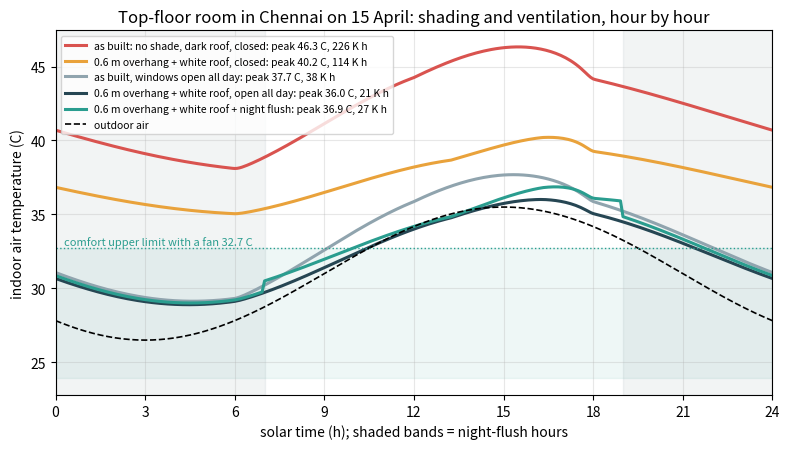
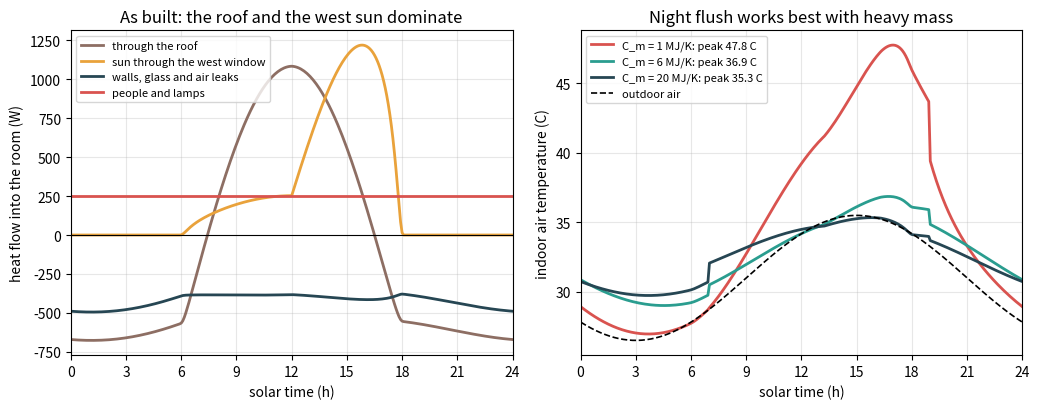

Reproduce these figures in Python, in order.
"""Session 3 (Level 3): simulate a hot day hour by hour, validate the model, and choose a passive design.

Run:  python start.py 3
"""
# %% [markdown]
# # Session 3: a whole day in the room, step by step
# **A. Real-world problem.** Session 1 gave one steady temperature for fixed conditions.
# Session 2 gave the sun and the air flow at one moment. But the sun moves, the outdoor
# temperature swings from 27 C at dawn to 35 C in the afternoon, and the floor slab soaks
# up heat by day and gives it back at night. Can we step through a whole day, check the
# simulation against Session 1 and the energy balance, and then choose the cheapest set of
# passive measures (sunshade, white roof, night ventilation) that keeps a top-floor room in
# Chennai comfortable?
#
# **Plan.** (1) a hot-day weather model, (2) a two-part room model: air plus thermal mass,
# (3) validation, (4) ventilation strategies, (5) a comfort limit, (6) design choice.
#
# **Model.** Clear-sky sun, sinusoidal outdoor temperature, one lumped thermal mass, roof
# without its own heat storage. A simplified teaching model, not a design tool.

# %%
import pathlib

import numpy as np

OUT = (pathlib.Path(__file__).resolve().parent if "__file__" in globals() else pathlib.Path(".")) / "out"
RHO_CP = 1200.0            # J/(m3 K) for air
LAT, DAY = 13.08, 105      # Chennai, 15 April
WEST = 270.0               # azimuth the window wall faces (degrees)


# %% [markdown]
# ## Step 1: sun and weather for a hot day (from Session 2)
# The sun functions are copied from Session 2 so this file runs on its own. The outdoor air
# temperature follows a daily wave: mean 31 C, swing +/- 4.5 K, hottest at 15:00.
#
#     T_out(t) = T_mean + T_amp cos(2 pi (t - 15) / 24)

# %%
def sun_position(lat, day, hour):
    """(altitude, azimuth) in degrees for solar time `hour`; azimuth clockwise from north."""
    d = np.radians(23.45 * np.sin(np.radians(360.0 * (284 + day) / 365.0)))
    phi, w = np.radians(lat), np.radians(15.0 * (np.asarray(hour, float) - 12.0))
    alt = np.arcsin(np.clip(np.sin(phi) * np.sin(d) + np.cos(phi) * np.cos(d) * np.cos(w), -1, 1))
    east, north = -np.cos(d) * np.sin(w), np.cos(phi) * np.sin(d) - np.sin(phi) * np.cos(d) * np.cos(w)
    return np.degrees(alt), np.degrees(np.arctan2(east, north)) % 360.0


def beam_normal(alt):
    """Clear-sky beam irradiance (W/m2) with A = 1100 W/m2, B = 0.18."""
    s = np.sin(np.radians(alt))
    return np.where(s > 0.01, 1100.0 * np.exp(-0.18 / np.maximum(s, 0.01)), 0.0)


def window_sun(hour, depth, gap=0.3, height=1.5, wall_az=WEST):
    """Sun on the window glass (W/m2) under an overhang of `depth` m (beam shaded, diffuse not)."""
    alt, az = sun_position(LAT, DAY, hour)
    g = np.radians((az - wall_az + 180.0) % 360.0 - 180.0)
    cos_t = np.cos(np.radians(alt)) * np.cos(g)
    tan_om = np.tan(np.radians(np.clip(alt, 0, 89.9))) / np.maximum(np.cos(g), 1e-9)
    f = np.where(cos_t > 0, np.clip((depth * tan_om - gap) / height, 0, 1), 1.0)
    idn = beam_normal(alt)
    diffuse = 0.5 * idn * (0.12 + 0.2 * (np.maximum(np.sin(np.radians(alt)), 0) + 0.12))
    return np.where(alt > 0, idn * np.maximum(cos_t, 0) * (1 - f) + diffuse, 0.0)


def roof_sun(hour):
    """Sun on a flat roof (W/m2): beam times sin(altitude) plus sky diffuse 0.12 x beam."""
    alt, _ = sun_position(LAT, DAY, hour)
    idn = beam_normal(alt)
    return np.where(alt > 0, idn * (np.sin(np.radians(alt)) + 0.12), 0.0)


def outdoor_temperature(hour, t_mean=31.0, t_amp=4.5, t_peak=15.0):
    """Outdoor air temperature (C) on the design day."""
    return t_mean + t_amp * np.cos(2 * np.pi * (np.asarray(hour, float) - t_peak) / 24.0)


# %% [markdown]
# ## Step 2: the sol-air temperature of the roof
# A sunlit roof gets much hotter than the air. Its effect on the room is as if the outdoor air
# above it were at the **sol-air temperature**
#
#     T_sa = T_out + a I_roof / h_o - dR
#
# a = solar absorptance of the roof surface (about 0.8 for dark concrete, 0.3 for white lime
# or reflective paint), h_o = 20 W/(m2 K) outside surface coefficient, and dR = 3.9 K for
# the heat a flat roof radiates to the cold sky. A white roof is "shading" for the roof.

# %%
def sol_air(t_out, i_roof, absorptance, h_o=20.0, sky=3.9):
    """Sol-air temperature (C) of a flat roof."""
    if not (0 <= absorptance <= 1):
        raise ValueError("absorptance must be between 0 and 1")
    return t_out + absorptance * i_roof / h_o - sky


# %% [markdown]
# ## Step 3: a room with thermal mass
# The room has two parts:
#
# * **air** (small heat capacity, treated as always in balance), temperature T_a
# * **mass** (floor slab and inner walls, heat capacity C_m in J/K), temperature T_m,
#   linked to the air by a conductance hA (W/K)
#
# Air balance (no storage):
#
#     0 = UA_w (T_out - T_a) + UA_r (T_sa - T_a) + H_v (T_out - T_a) + hA (T_m - T_a) + Q_int + (1 - f) Q_sun
#
# so T_a is a weighted average of T_out, T_sa and T_m plus the heat gains. Mass balance:
#
#     C_m dT_m/dt = hA (T_a - T_m) + f Q_sun
#
# f = share of the window sun that lands on the floor (0.7). We step the mass equation with
# Runge-Kutta 4 every 5 minutes. We want the day that repeats itself (a "periodic steady
# state"): the mass ends the day at the temperature it started with.

# %%
ROOM = {
    "volume": 48.0, "ua_wall": 30.0,  # brick wall 10 m2 x 2 + glass 2 m2 x 5 (W/K)
    "ua_roof": 40.0,                  # concrete roof 16 m2 x 2.5 (W/K)
    "window_area": 2.0, "shgc": 0.8, "f_mass": 0.7,
    "c_mass": 6.0e6,                  # J/K: about 16 m2 of 150 mm slab plus inner walls
    "ha_mass": 400.0,                 # W/K: about 50 m2 of surface at 8 W/(m2 K)
    "q_int": 250.0,                   # W: two people and lamps
    "ach_closed": 0.5, "ach_open": 20.0,
}


def air_temperature(t_m, t_out, t_sa, h_v, q_sun, room=ROOM):
    """Indoor air temperature (C) from the air heat balance (no air storage)."""
    uw, ur, ha, f = room["ua_wall"], room["ua_roof"], room["ha_mass"], room["f_mass"]
    num = (uw + h_v) * t_out + ur * t_sa + ha * t_m + room["q_int"] + (1 - f) * q_sun
    return num / (uw + ur + h_v + ha)


def ach_schedule(strategy, hour, room=ROOM):
    """Air changes per hour for a ventilation strategy at solar time `hour`.

    'closed' : windows shut all day (infiltration only)
    'open'   : windows open all day
    'night'  : night flushing, open 19:00 to 07:00, shut by day"""
    h = np.asarray(hour, float) % 24.0
    if strategy == "closed":
        return np.full_like(h, room["ach_closed"])
    if strategy == "open":
        return np.full_like(h, room["ach_open"])
    if strategy == "night":
        return np.where((h >= 19.0) | (h < 7.0), room["ach_open"], room["ach_closed"])
    raise ValueError("strategy must be 'closed', 'open' or 'night'")


def simulate_day(depth=0.0, absorptance=0.8, strategy="closed", room=ROOM, dt_min=5.0, forcing=None,
                 t_mean=31.0, t_amp=4.5):
    """Step the room through one day and return its periodic steady state.

    The model is linear in T_m, so one day maps the start temperature T0 to an end
    temperature A T0 + B. Two trial days (T0 = 0 and T0 = 1) give A and B, and the day that
    repeats itself starts at T0 = B / (1 - A). `forcing`, if given, is a function
    hour -> (t_out, t_sa, q_sun, ach) that replaces the weather (used for validation)."""
    if dt_min <= 0 or 1440.0 % dt_min:
        raise ValueError("dt_min must divide 1440 minutes")
    dt = 60.0 * dt_min
    n = int(round(24 * 60 / dt_min))
    vol, c, ha, f = room["volume"], room["c_mass"], room["ha_mass"], room["f_mass"]
    half = dt_min / 120.0 * np.arange(2 * n + 1)            # forcing on a half-step grid (h)
    if forcing is not None:
        t_o, t_sa, q_sun, ach = (np.asarray(x, float) * np.ones_like(half) for x in forcing(half))
    else:
        t_o = outdoor_temperature(half, t_mean, t_amp)
        t_sa = sol_air(t_o, roof_sun(half), absorptance)
        q_sun = room["shgc"] * room["window_area"] * window_sun(half, depth)
        ach = ach_schedule(strategy, half, room)
    h_v = RHO_CP * ach * vol / 3600.0
    # T_a = a0 + a1 T_m on every grid point, so dT_m/dt = k0 + k1 T_m
    den = room["ua_wall"] + room["ua_roof"] + h_v + ha
    a0 = ((room["ua_wall"] + h_v) * t_o + room["ua_roof"] * t_sa + room["q_int"] + (1 - f) * q_sun) / den
    a1 = ha / den
    k0, k1 = (ha * a0 + f * q_sun) / c, ha * (a1 - 1.0) / c

    def one_day(t0):
        tm = np.empty(n + 1)
        tm[0] = t0
        for i in range(n):
            j = 2 * i
            r = lambda jj, t: k0[jj] + k1[jj] * t
            q1 = r(j, tm[i])
            q2 = r(j + 1, tm[i] + dt / 2 * q1)
            q3 = r(j + 1, tm[i] + dt / 2 * q2)
            q4 = r(j + 2, tm[i] + dt * q3)
            tm[i + 1] = tm[i] + dt * (q1 + 2 * q2 + 2 * q3 + q4) / 6.0
        return tm

    e0, e1 = one_day(0.0)[-1], one_day(1.0)[-1]
    tm = one_day(e0 / (1.0 - (e1 - e0)))
    g = slice(0, 2 * n + 1, 2)                               # whole-step points
    hours = half[g]
    t_a = a0[g] + a1[g] * tm
    gains = (room["ua_wall"] + h_v[g]) * (t_o[g] - t_a) + room["ua_roof"] * (t_sa[g] - t_a) + room["q_int"] + q_sun[g]
    stored = c * (tm[-1] - tm[0])
    gain_int = float(np.sum(0.5 * (gains[1:] + gains[:-1])) * dt)
    return {"hour": hours, "t_air": t_a, "t_mass": tm, "t_out": t_o[g], "t_sa": t_sa[g], "q_sun": q_sun[g], "ach": ach[g],
            "peak": float(t_a.max()), "mean": float(t_a[:-1].mean()),
            "energy_residual": gain_int - stored, "energy_scale": float(np.sum(np.abs(gains[1:])) * dt),
            "periodic_error": float(abs(tm[-1] - tm[0]))}


# %% [markdown]
# ## Step 4: when is the room comfortable?
# People in naturally ventilated buildings adapt to the climate. The adaptive comfort model
# of ASHRAE Standard 55 sets a neutral temperature `T_n = 0.31 T_pma + 17.8` from the
# prevailing mean outdoor temperature T_pma, with an 80 percent acceptability band of
# +/- 3.5 K. For T_pma = 31 C the upper limit is 30.9 C. Moving air from a ceiling fan
# (about 0.9 m/s) raises the limit by 1.8 K, to 32.7 C; we use that, because almost every
# room in India has a fan. We use the indoor air temperature as a stand-in for the
# operative temperature people feel, and count **discomfort degree-hours**: how many kelvin
# above the limit, summed over the hours of the day.

# %%
def comfort_upper_limit(t_pma, band=3.5, fan_bonus=0.0):
    """Upper limit (C) of the adaptive comfort band for naturally ventilated rooms.

    `fan_bonus` (K) is the extra allowance for air movement from a ceiling fan."""
    if not (10.0 <= t_pma <= 33.5):
        raise ValueError("the adaptive model applies for prevailing mean outdoor 10 to 33.5 C")
    if fan_bonus < 0:
        raise ValueError("fan bonus must not be negative")
    return 0.31 * t_pma + 17.8 + band + fan_bonus


def degree_hours(hours, temps, limit):
    """Kelvin-hours above `limit` (trapezoid rule over the hours given)."""
    excess = np.maximum(np.asarray(temps, float) - limit, 0.0)
    return float(np.sum(0.5 * (excess[1:] + excess[:-1]) * np.diff(hours)))


# %% [markdown]
# ## Step 5: choosing a design (the mini-project)
# Each measure has a rough cost (illustrative rupees, not quotations). We try every
# combination and keep the cheapest that keeps discomfort below a target.

# %%
OPTIONS = {
    "depth": {0.0: 0, 0.6: 6000, 1.2: 12000},     # overhang depth (m): cost in rupees
    "absorptance": {0.8: 0, 0.3: 8000},           # roof: plain concrete or white-coated
    "strategy": {"closed": 0, "open": 0, "night": 1500},   # night: insect mesh and secure grille
}


def choose_design(max_degree_hours, limit, options=OPTIONS):
    """Cheapest (cost, depth, absorptance, strategy, degree_hours, peak) with discomfort <= the target."""
    best = None
    for d, cd in options["depth"].items():
        for a, ca in options["absorptance"].items():
            for s, cs in options["strategy"].items():
                r = simulate_day(d, a, s)
                dh = degree_hours(r["hour"], r["t_air"], limit)
                cand = (cd + ca + cs, d, a, s, dh, r["peak"])
                if dh <= max_degree_hours and (best is None or cand[0] < best[0] or (cand[0] == best[0] and dh < best[4])):
                    best = cand
    return best


# %%
if __name__ == "__main__":
    import matplotlib.pyplot as plt

    OUT.mkdir(exist_ok=True)
    limit = comfort_upper_limit(31.0, fan_bonus=1.8)
    print(f"adaptive comfort upper limit for prevailing mean 31 C: {comfort_upper_limit(31.0):.2f} C, with a ceiling fan {limit:.2f} C")

    # validation 1: constant weather must reproduce the Session 1 steady formula
    const = lambda h: (34.0, 34.0, 160.0, 10.0)
    v = simulate_day(forcing=const)
    h_v = RHO_CP * 10.0 * 48.0 / 3600.0
    t_s1 = 34.0 + (160.0 + 250.0) / (70.0 + h_v)
    print(f"validation: constant inputs give {v['t_air'][-1]:.4f} C, Session 1 formula {t_s1:.4f} C")

    # Figure 1: four designs through the day (this is also the promo Target figure)
    designs = [("as built: no shade, dark roof, closed", 0.0, 0.8, "closed", "#d9534f"),
               ("0.6 m overhang + white roof, closed", 0.6, 0.3, "closed", "#e9a23b"),
               ("as built, windows open all day", 0.0, 0.8, "open", "#90a4ae"),
               ("0.6 m overhang + white roof, open all day", 0.6, 0.3, "open", "#264653"),
               ("0.6 m overhang + white roof + night flush", 0.6, 0.3, "night", "#2a9d8f")]
    fig, ax = plt.subplots(figsize=(8.0, 4.6))
    res = {}
    for name, d, a, s, col in designs:
        r = simulate_day(d, a, s)
        res[name] = r
        dh = degree_hours(r["hour"], r["t_air"], limit)
        ax.plot(r["hour"], r["t_air"], color=col, lw=2.2, label=f"{name}: peak {r['peak']:.1f} C, {dh:.0f} K h")
        print(f"{name:44s} peak {r['peak']:.2f} C  mean {r['mean']:.2f} C  discomfort {dh:6.1f} K h  "
              f"energy residual {r['energy_residual'] / r['energy_scale']:.1e}  periodic error {r['periodic_error']:.1e} K")
    r0 = res[designs[0][0]]
    ax.plot(r0["hour"], r0["t_out"], "k--", lw=1.2, label="outdoor air")
    ax.axhspan(limit - 8.8, limit, color="#2a9d8f", alpha=0.08)
    ax.axhline(limit, color="#2a9d8f", lw=1, ls=":")
    ax.text(0.3, limit + 0.25, f"comfort upper limit with a fan {limit:.1f} C", fontsize=8, color="#2a9d8f")
    for x0, x1 in ((0, 7), (19, 24)):
        ax.axvspan(x0, x1, color="#264653", alpha=0.06)
    ax.set_xlim(0, 24)
    ax.set_xticks(range(0, 25, 3))
    ax.set_xlabel("solar time (h); shaded bands = night-flush hours")
    ax.set_ylabel("indoor air temperature (C)")
    ax.set_title("Top-floor room in Chennai on 15 April: shading and ventilation, hour by hour")
    ax.grid(alpha=0.3)
    ax.legend(fontsize=7.5, loc="upper left")
    fig.tight_layout()
    fig.savefig(OUT / "day_designs.png", dpi=120)

    # Figure 2: where the heat comes from in the as-built room, and the role of thermal mass
    fig2, (axa, axb) = plt.subplots(1, 2, figsize=(10.5, 4.2))
    r = res[designs[0][0]]
    hv = RHO_CP * r["ach"] * 48.0 / 3600.0
    axa.plot(r["hour"], ROOM["ua_roof"] * (r["t_sa"] - r["t_air"]), color="#8d6e63", lw=2, label="through the roof")
    axa.plot(r["hour"], r["q_sun"], color="#e9a23b", lw=2, label="sun through the west window")
    axa.plot(r["hour"], (ROOM["ua_wall"] + hv) * (r["t_out"] - r["t_air"]), color="#264653", lw=2, label="walls, glass and air leaks")
    axa.axhline(ROOM["q_int"], color="#d9534f", lw=2, label="people and lamps")
    axa.axhline(0, color="k", lw=0.8)
    axa.set_xlim(0, 24)
    axa.set_xticks(range(0, 25, 3))
    axa.set_xlabel("solar time (h)")
    axa.set_ylabel("heat flow into the room (W)")
    axa.set_title("As built: the roof and the west sun dominate")
    axa.grid(alpha=0.3)
    axa.legend(fontsize=8)
    for cm, col in ((1.0e6, "#d9534f"), (6.0e6, "#2a9d8f"), (20.0e6, "#264653")):
        room = dict(ROOM, c_mass=cm)
        rr = simulate_day(0.6, 0.3, "night", room=room)
        axb.plot(rr["hour"], rr["t_air"], color=col, lw=2, label=f"C_m = {cm / 1e6:.0f} MJ/K: peak {rr['peak']:.1f} C")
        print(f"night flush design with C_m = {cm / 1e6:4.0f} MJ/K: peak {rr['peak']:.2f} C, swing {rr['t_air'].max() - rr['t_air'].min():.2f} K")
    axb.plot(r["hour"], r["t_out"], "k--", lw=1.2, label="outdoor air")
    axb.set_xlim(0, 24)
    axb.set_xticks(range(0, 25, 3))
    axb.set_xlabel("solar time (h)")
    axb.set_ylabel("indoor air temperature (C)")
    axb.set_title("Night flush works best with heavy mass")
    axb.grid(alpha=0.3)
    axb.legend(fontsize=8)
    fig2.tight_layout()
    fig2.savefig(OUT / "heat_paths_mass.png", dpi=120)

    # sensitivity
    print("peak vs overhang depth (white roof, night flush):", [round(simulate_day(d, 0.3, "night")["peak"], 2) for d in (0.0, 0.3, 0.6, 0.9, 1.2)])
    print("peak vs roof absorptance (0.6 m, night flush):", [round(simulate_day(0.6, a, "night")["peak"], 2) for a in (0.2, 0.4, 0.6, 0.8)])
    print("peak vs open-window ACH (0.6 m, white roof, night):",
          [round(simulate_day(0.6, 0.3, "night", room=dict(ROOM, ach_open=x))["peak"], 2) for x in (5, 10, 20, 30)])
    print("time-step check (night design): 5 min", round(simulate_day(0.6, 0.3, "night")["peak"], 4),
          " 15 min", round(simulate_day(0.6, 0.3, "night", dt_min=15)["peak"], 4))

    # climate check: night flushing pays off when nights are much cooler than days
    for tm_, amp_ in ((31.0, 4.5), (28.0, 9.0)):
        pk = {s_: simulate_day(0.6, 0.3, s_, t_mean=tm_, t_amp=amp_)["peak"] for s_ in ("open", "night")}
        print(f"outdoor {tm_:.0f} +/- {amp_:.1f} C: peak with windows open all day {pk['open']:.2f} C, with night flush {pk['night']:.2f} C")

    # mini-project
    for target in (25.0, 20.0):
        print(f"cheapest design with at most {target:.0f} K h of discomfort:", choose_design(target, limit))

# %% [markdown]
# ## Where this stops
# The roof has no heat storage of its own, walls in the sun are treated as if in shade, the
# wind is steady, and comfort uses air temperature only. Each is a road to the Target: see
# the roadmap.
